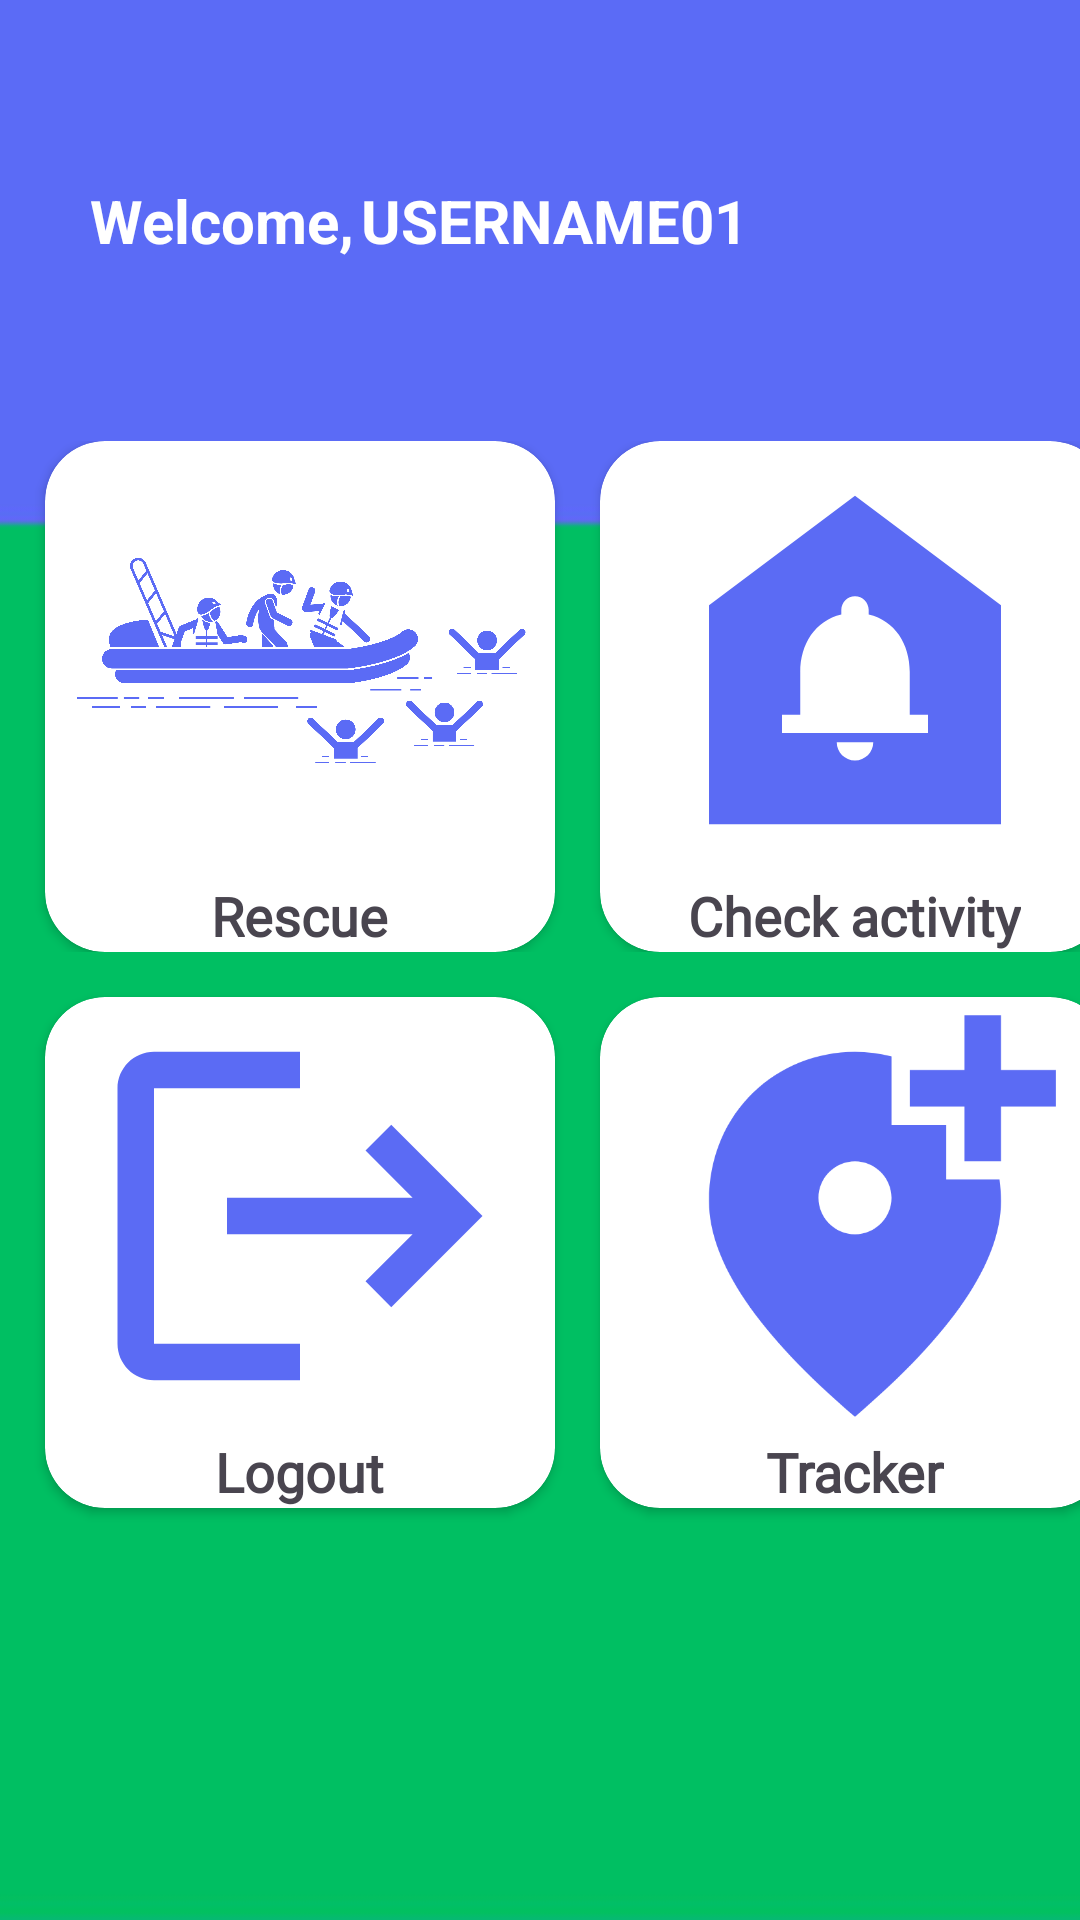

Layout XML and referenced resources for this Android screen:
<!-- AndroidManifest.xml: activity theme Theme.Material3.Light.NoActionBar -->
<!-- res/layout/activity_main.xml -->
<?xml version="1.0" encoding="utf-8"?>
<LinearLayout xmlns:app="http://schemas.android.com/apk/res-auto"
    xmlns:tools="http://schemas.android.com/tools"
    xmlns:android="http://schemas.android.com/apk/res/android"
    android:layout_width="match_parent"
    android:orientation="vertical"
    android:layout_height="match_parent"
    tools:context=".MainActivity"
    android:background="@drawable/img">

        <ScrollView
            android:layout_width="match_parent"
            android:layout_height="match_parent">

            <LinearLayout
                android:layout_width="match_parent"
                android:layout_height="match_parent"
                android:gravity="center"
                android:orientation="vertical">

                <LinearLayout
                    android:layout_width="match_parent"
                    android:layout_height="wrap_content"
                    android:orientation="horizontal">

                    <TextView
                        android:layout_width="wrap_content"
                        android:layout_height="wrap_content"
                        android:layout_marginLeft="30dp"
                        android:layout_marginTop="60dp"
                        android:text="Welcome,"
                        android:textSize="20dp"
                        android:textStyle="bold"
                        android:textColor="@color/white"/>

                    <TextView
                        android:id="@+id/user_details"
                        android:layout_width="wrap_content"
                        android:layout_height="wrap_content"
                        android:layout_marginLeft="2dp"
                        android:layout_marginTop="60dp"
                        android:text="USERNAME01"
                        android:textStyle="bold"
                        android:textSize="20dp"
                        android:textColor="@color/white"/>


                </LinearLayout>

                <LinearLayout
                    android:layout_width="match_parent"
                    android:layout_height="wrap_content"
                    android:layout_marginTop="60dp"
                    android:orientation="horizontal">

                    <androidx.cardview.widget.CardView
                        android:id="@+id/submitrequest"
                        android:layout_width="170dp"
                        android:layout_height="wrap_content"
                        android:layout_gravity="center"
                        android:layout_marginLeft="15dp"
                        android:layout_marginRight="15dp"
                        app:cardCornerRadius="20dp">

                        <LinearLayout
                            android:layout_width="match_parent"
                            android:layout_height="match_parent"
                            android:orientation="vertical">

                            <ImageView
                                android:layout_width="match_parent"
                                android:layout_height="146dp"
                                android:src="@drawable/rescue" />

                            <TextView
                                android:layout_width="wrap_content"
                                android:layout_height="wrap_content"
                                android:layout_gravity="center"
                                android:fontFamily="@font/poppins_regular"
                                android:text="Rescue"
                                android:textSize="18dp"
                                android:textStyle="bold" />

                        </LinearLayout>
                    </androidx.cardview.widget.CardView>

                    <androidx.cardview.widget.CardView
                        android:id="@+id/checkactivity"
                        android:layout_width="170dp"
                        android:layout_height="wrap_content"
                        android:layout_gravity="center"
                        app:cardCornerRadius="20dp">

                        <LinearLayout
                            android:layout_width="match_parent"
                            android:layout_height="match_parent"
                            android:orientation="vertical">

                            <ImageView
                                android:layout_width="match_parent"
                                android:layout_height="146dp"
                                android:src="@drawable/baseline_doorbell_24" />

                            <TextView
                                android:layout_width="wrap_content"
                                android:layout_height="wrap_content"
                                android:layout_gravity="center"
                                android:fontFamily="@font/poppins_regular"
                                android:text="Check activity"
                                android:textSize="18dp"
                                android:textStyle="bold" />

                        </LinearLayout>
                    </androidx.cardview.widget.CardView>

                </LinearLayout>

                <LinearLayout
                    android:layout_width="match_parent"
                    android:layout_height="wrap_content"
                    android:orientation="horizontal">

                    <androidx.cardview.widget.CardView
                        android:id="@+id/logout"
                        android:layout_width="170dp"
                        android:layout_height="wrap_content"
                        android:layout_gravity="center"
                        android:layout_marginTop="15dp"
                        android:layout_marginLeft="15dp"
                        android:layout_marginRight="15dp"
                        android:layout_marginBottom="15dp"
                        app:cardCornerRadius="20dp">

                        <LinearLayout
                            android:layout_width="match_parent"
                            android:layout_height="match_parent"
                            android:orientation="vertical">
                            <ImageView
                                android:layout_width="match_parent"
                                android:layout_height="146dp"
                                android:src="@drawable/baseline_logout_24" />

                            <TextView
                                android:layout_width="wrap_content"
                                android:layout_height="wrap_content"
                                android:layout_gravity="center"
                                android:fontFamily="@font/poppins_regular"
                                android:text="Logout"
                                android:textSize="18dp"
                                android:textStyle="bold" />

                        </LinearLayout>
                    </androidx.cardview.widget.CardView>

                    <androidx.cardview.widget.CardView
                        android:id="@+id/tracker"
                        android:layout_width="170dp"
                        android:layout_height="wrap_content"
                        android:layout_gravity="center"
                        android:layout_marginTop="15dp"
                        android:layout_marginRight="15dp"
                        android:layout_marginBottom="15dp"
                        app:cardCornerRadius="20dp">

                        <LinearLayout
                            android:layout_width="match_parent"
                            android:layout_height="match_parent"
                            android:orientation="vertical">
                            <ImageView
                                android:layout_width="match_parent"
                                android:layout_height="146dp"
                                android:src="@drawable/baseline_add_location_alt_24" />

                            <TextView
                                android:layout_width="wrap_content"
                                android:layout_height="wrap_content"
                                android:layout_gravity="center"
                                android:fontFamily="@font/poppins_regular"
                                android:text="Tracker"
                                android:textSize="18dp"
                                android:textStyle="bold" />

                        </LinearLayout>
                    </androidx.cardview.widget.CardView>
                </LinearLayout>
            </LinearLayout>

        </ScrollView>
</LinearLayout>
<!-- resources referenced by this layout -->
<resources>
  <!-- drawable baseline_add_location_alt_24 (drawable) -->
  <vector android:height="24dp" android:tint="#5B6BF4"
      android:viewportHeight="24" android:viewportWidth="24"
      android:width="24dp" xmlns:android="http://schemas.android.com/apk/res/android">
      <path android:fillColor="@android:color/white" android:pathData="M20,1v3h3v2h-3v3h-2L18,6h-3L15,4h3L18,1h2zM12,13c1.1,0 2,-0.9 2,-2s-0.9,-2 -2,-2 -2,0.9 -2,2 0.9,2 2,2zM14,3.25L14,7h3v3h2.92c0.05,0.39 0.08,0.79 0.08,1.2 0,3.32 -2.67,7.25 -8,11.8 -5.33,-4.55 -8,-8.48 -8,-11.8C4,6.22 7.8,3 12,3c0.68,0 1.35,0.08 2,0.25z"/>
  </vector>
  <!-- drawable baseline_doorbell_24 (drawable) -->
  <vector android:height="24dp" android:tint="#5B6BF4"
      android:viewportHeight="24" android:viewportWidth="24"
      android:width="24dp" xmlns:android="http://schemas.android.com/apk/res/android">
      <path android:fillColor="@android:color/white" android:pathData="M12,3L4,9v12h16V9L12,3zM12,17.5c-0.55,0 -1,-0.45 -1,-1h2C13,17.05 12.55,17.5 12,17.5zM16,16H8v-1h1v-2.34c0,-1.54 0.82,-2.82 2.25,-3.16V9.25c0,-0.41 0.34,-0.75 0.75,-0.75s0.75,0.34 0.75,0.75V9.5C14.19,9.84 15,11.12 15,12.66V15h1V16z"/>
  </vector>
  <!-- drawable baseline_logout_24 (drawable) -->
  <vector android:autoMirrored="true" android:height="24dp"
      android:tint="#5B6BF4" android:viewportHeight="24"
      android:viewportWidth="24" android:width="24dp" xmlns:android="http://schemas.android.com/apk/res/android">
      <path android:fillColor="@android:color/white" android:pathData="M17,7l-1.41,1.41L18.17,11H8v2h10.17l-2.58,2.58L17,17l5,-5zM4,5h8V3H4c-1.1,0 -2,0.9 -2,2v14c0,1.1 0.9,2 2,2h8v-2H4V5z"/>
  </vector>
  <!-- drawable img: png bitmap (drawable, 5578 bytes) -->
  <!-- drawable rescue: png bitmap (drawable, 181527 bytes) -->
  <!-- not gathered from this repository: default colours our renderer supplied (Android Studio template values) -->
  <color name="white">#FFFFFFFF</color>
</resources>
